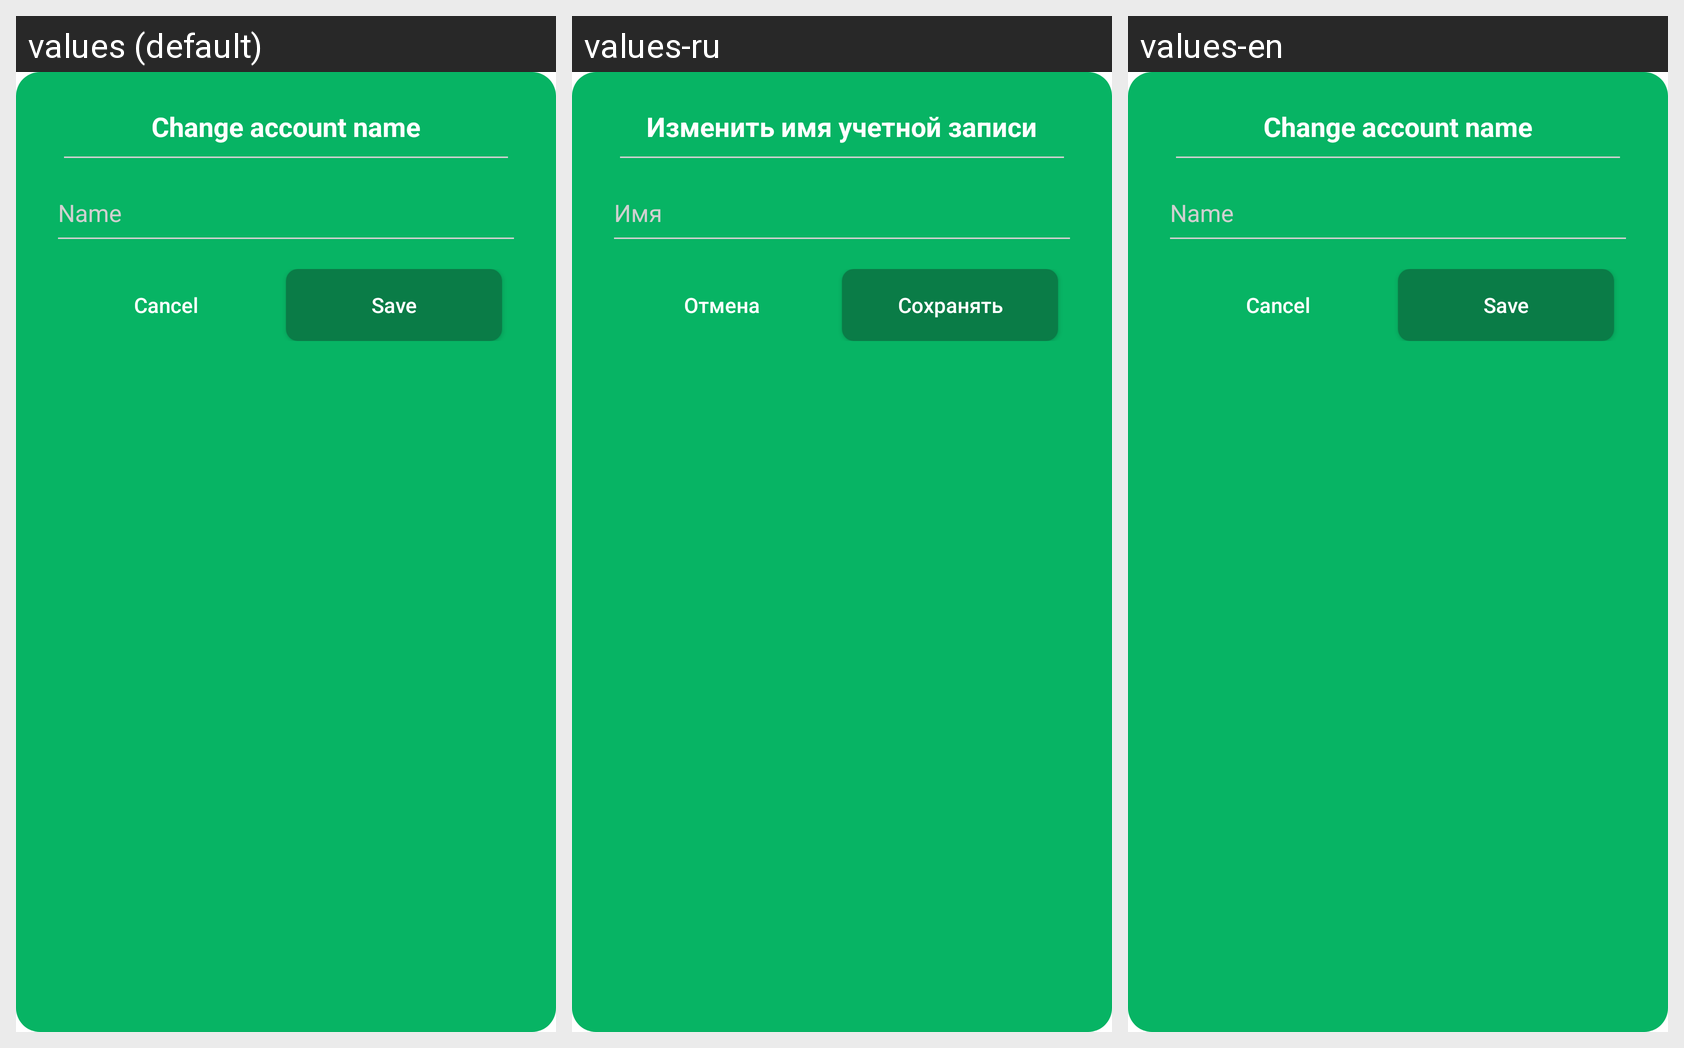

Strings drawn on this Android screen and how each of the app's shown locales translates them:
Android screen res/layout/dialog_change_name.xml rendered under 3 locales, left to right: values (default), values-ru, values-en. Device: Nexus 5 (rendered at 1080×1920; each locale shown at half size, 540×960, under a caption strip naming it); theme Theme.OnlineMathGame.
Strings drawn on this screen, with the default value and each locale's value (text and hints the layout hard-codes, and strings that could not be matched under every locale, appear in the picture but are not listed):

change_account_name
  values: Change account name
  values-ru: Изменить имя учетной записи
  values-en: Change account name

name
  values: Name
  values-ru: Имя
  values-en: Name

cancel
  values: Cancel
  values-ru: Отмена
  values-en: Cancel

save
  values: Save
  values-ru: Сохранять
  values-en: Save
